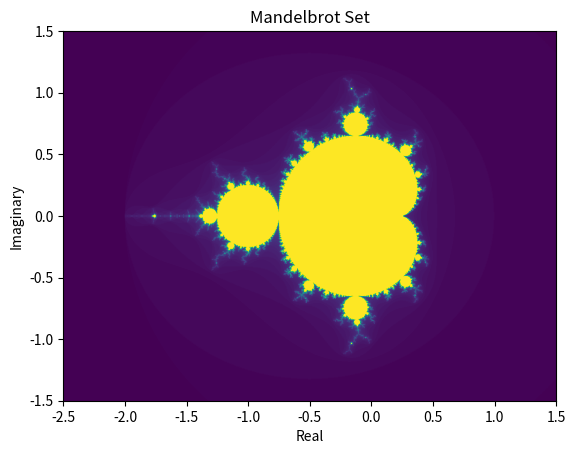

The matplotlib source for this figure:
import numpy as np
import matplotlib.pyplot as plt

# Define the function to check if a point is in the Mandelbrot set
def in_mandelbrot(c, max_iter):
    z = 0
    for i in range(max_iter):
        z = z**2 + c
        if abs(z) > 2:
            return i
    return max_iter

# Generate x and y values
x = np.linspace(-2.5, 1.5, 1000)
y = np.linspace(-1.5, 1.5, 1000)

# Create a meshgrid of x and y values
X, Y = np.meshgrid(x, y)

# Create an empty array to store the Mandelbrot set
mandelbrot_set = np.zeros_like(X, dtype=int)

# Iterate over each point in the meshgrid
for i in range(len(x)):
    for j in range(len(y)):
        c = X[i, j] + 1j * Y[i, j]
        mandelbrot_set[i, j] = in_mandelbrot(c, 100)

# Plot the Mandelbrot set
plt.imshow(mandelbrot_set, extent=[-2.5, 1.5, -1.5, 1.5], cmap='viridis')
plt.xlabel('Real')
plt.ylabel('Imaginary')
plt.title('Mandelbrot Set')
plt.show()

x = np.linspace(-0.5, 0.5, 1000)
y = np.linspace(-0.5, 0.5, 1000)

